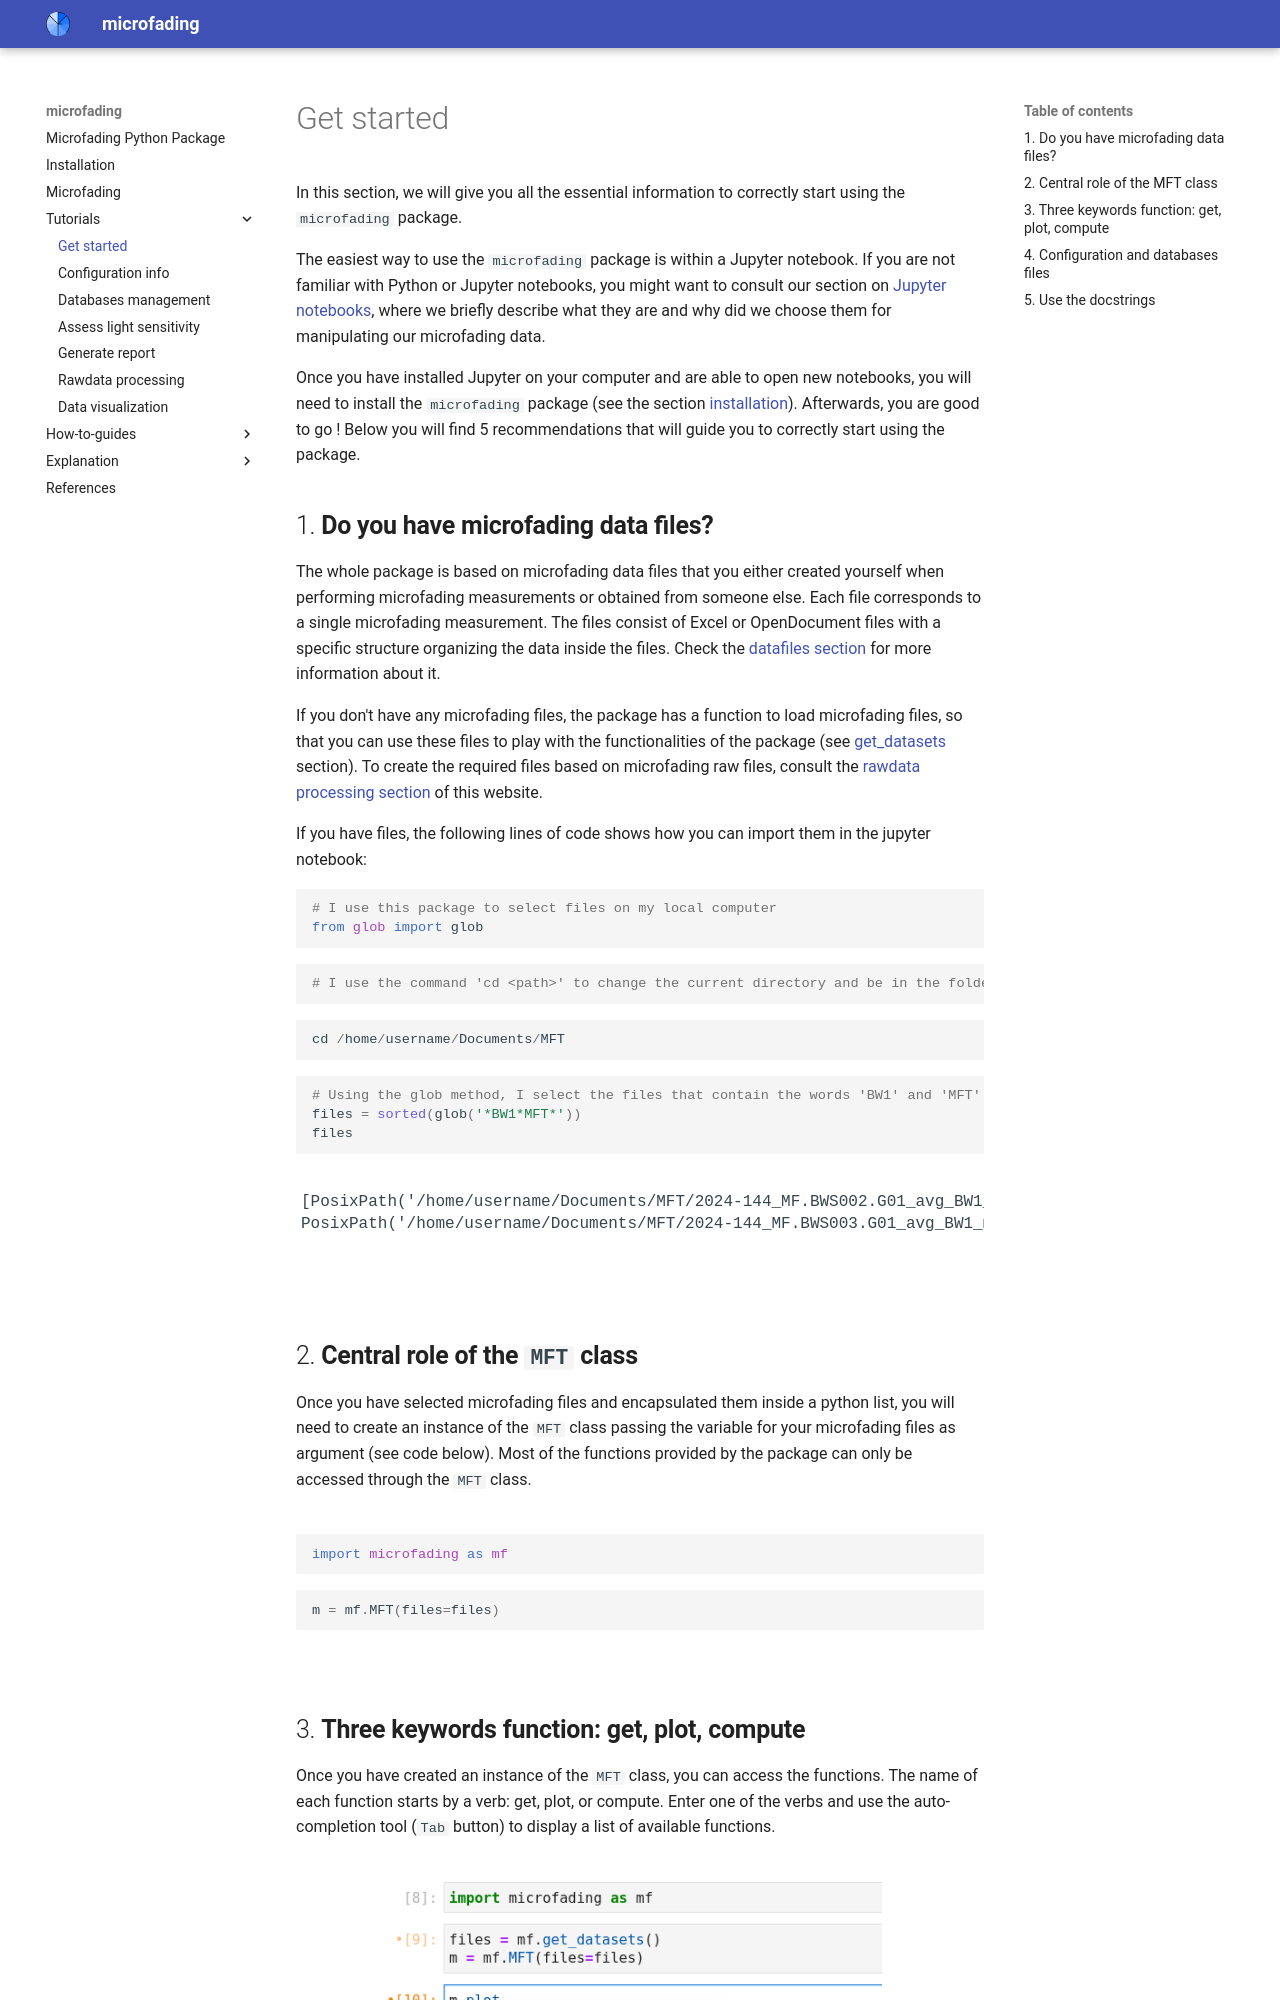

repository: g-patin/microfading · page: get-started/index.html · generator: mkdocs

In this section, we will give you all the essential information to correctly start using the `microfading` package.

The easiest way to use the `microfading` package is within a Jupyter notebook. If you are not familiar with Python or Jupyter notebooks, you might want to consult our section on [Jupyter notebooks](https://g-patin.github.io/microfading/jupyter-introduction/), where we briefly describe what they are and why did we choose them for manipulating our microfading data.

Once you have installed Jupyter on your computer and are able to open new notebooks, you will need to install the `microfading` package (see the section [installation](https://g-patin.github.io/microfading/installation/)). Afterwards, you are good to go ! Below you will find 5 recommendations that will guide you to correctly start using the package.  

## 1. **Do you have microfading data files?**

The whole package is based on microfading data files that you either created yourself when performing microfading measurements or obtained from someone else. Each file corresponds to a single microfading measurement. The files consist of Excel or OpenDocument files with a specific structure organizing the data inside the files. Check the [datafiles section](https://g-patin.github.io/microfading/datafiles/) for more information about it. 
	
If you don't have any microfading files, the package has a function to load microfading files, so that you can use these files to play with the functionalities of the package (see [get_datasets](https://g-patin.github.io/microfading/get_datasets/) section). To create the required files based on microfading raw files, consult the [rawdata processing section](https://g-patin.github.io/microfading/rawdata-processing/) of this website.
	
If you have files, the following lines of code shows how you can import them in the jupyter notebook:
&nbsp;

```python
# I use this package to select files on my local computer
from glob import glob 
```

```python
# I use the command 'cd <path>' to change the current directory and be in the folder where the microfading files are.
```	

```python	
cd /home/username/Documents/MFT
```


```python
# Using the glob method, I select the files that contain the words 'BW1' and 'MFT' in the filename.
files = sorted(glob('*BW1*MFT*'))
files
```

<div class="output-area">
<pre>[PosixPath('/home/username/Documents/MFT/2024-144_MF.BWS002.G01_avg_BW1_model_2024-07-30_MFT2.xlsx'),
PosixPath('/home/username/Documents/MFT/2024-144_MF.BWS003.G01_avg_BW1_model_2024-08-02_MFT2.xlsx')]
</pre>
</div>
&nbsp;
